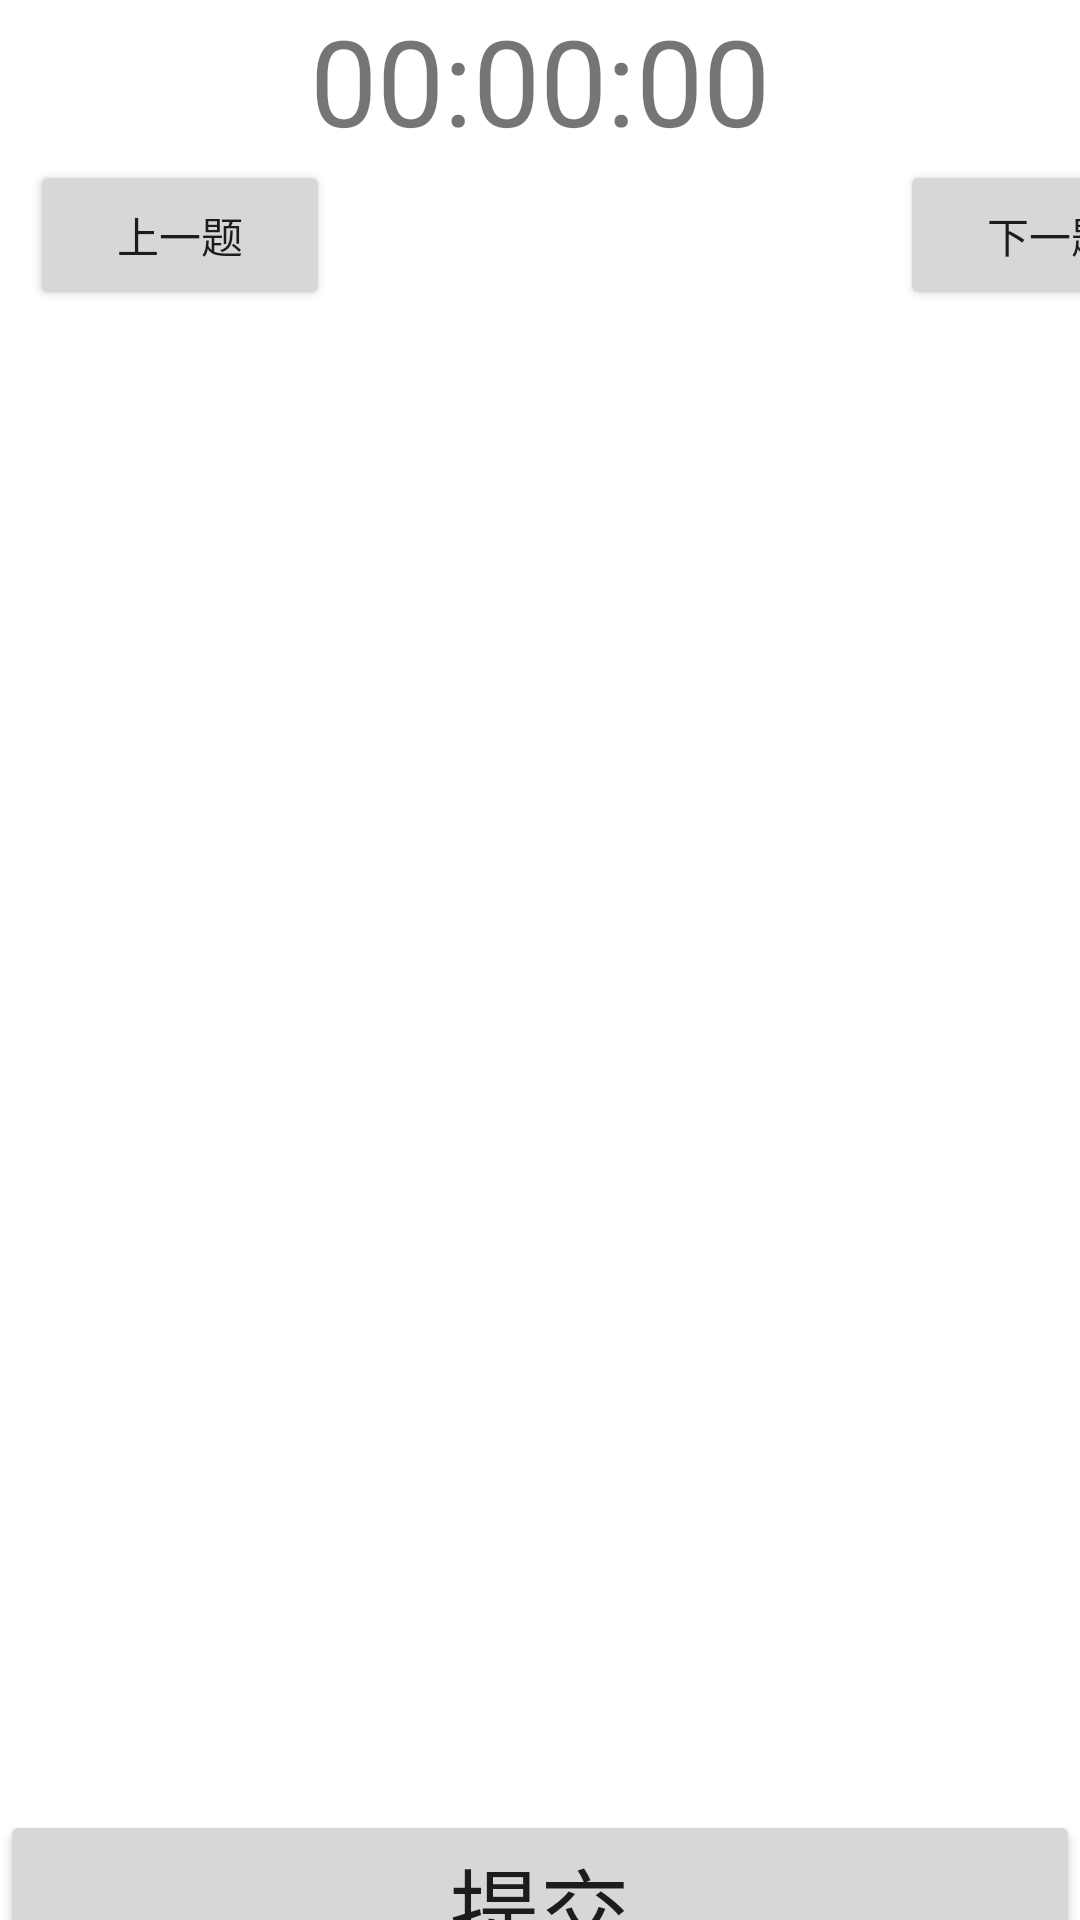

Layout XML and referenced resources for this Android screen:
<!-- AndroidManifest.xml: application theme AppTheme -->
<!-- res/layout/activity_ceshiti.xml -->
<?xml version="1.0" encoding="utf-8"?>
<LinearLayout xmlns:android="http://schemas.android.com/apk/res/android"
        xmlns:app="http://schemas.android.com/apk/res-auto"
        xmlns:tools="http://schemas.android.com/tools"
        android:layout_width="match_parent"
        android:layout_height="match_parent"
        tools:context=".Activity.ceshiti"
      android:orientation="vertical">

        <LinearLayout
            android:id="@+id/linearLayout5"
            android:layout_width="match_parent"
            android:layout_height="wrap_content"
            android:orientation="vertical"
            app:layout_constraintEnd_toEndOf="parent"
            app:layout_constraintStart_toStartOf="parent"
            app:layout_constraintTop_toTopOf="parent">

            <TextView
                android:id="@+id/text05"
                android:layout_width="match_parent"
                android:layout_height="wrap_content"
                android:text="00:00:00"
                android:gravity="center"
                android:textSize="40dp"/>
        </LinearLayout>
    <LinearLayout
        android:layout_width="match_parent"
        android:layout_height="50dp"
        android:orientation="horizontal">
        <Button
            android:layout_marginLeft="10dp"
            android:layout_width="100dp"
            android:layout_height="50dp"
            android:text="上一题"
            android:id="@+id/shangyiti"/>
        <Button
            android:layout_marginLeft="190dp"
            android:layout_width="100dp"
            android:layout_height="50dp"
            android:text="下一题"
            android:id="@+id/xiayiti"/>
    </LinearLayout>
    <FrameLayout
        android:layout_width="match_parent"
        android:layout_height="500dp"
        android:id="@+id/fragment_empty"/>
    <Button
        android:layout_width="match_parent"
        android:layout_height="60dp"
        android:id="@+id/tijiao"
        android:text="提交"
        android:textSize="30dp"/>
</LinearLayout>
<!-- resources referenced by this layout -->
<resources>
  <style name="AppTheme" parent="Theme.MaterialComponents.Light.NoActionBar">
          <item name="colorPrimary">@color/colorPrimary</item>
          <item name="colorPrimaryDark">@color/colorPrimaryDark</item>
          <item name="colorAccent">@color/colorAccent</item>
      </style>
  <color name="colorPrimary">#6200EE</color>
  <color name="colorPrimaryDark">#3700B3</color>
  <color name="colorAccent">#03DAC6</color>
</resources>
